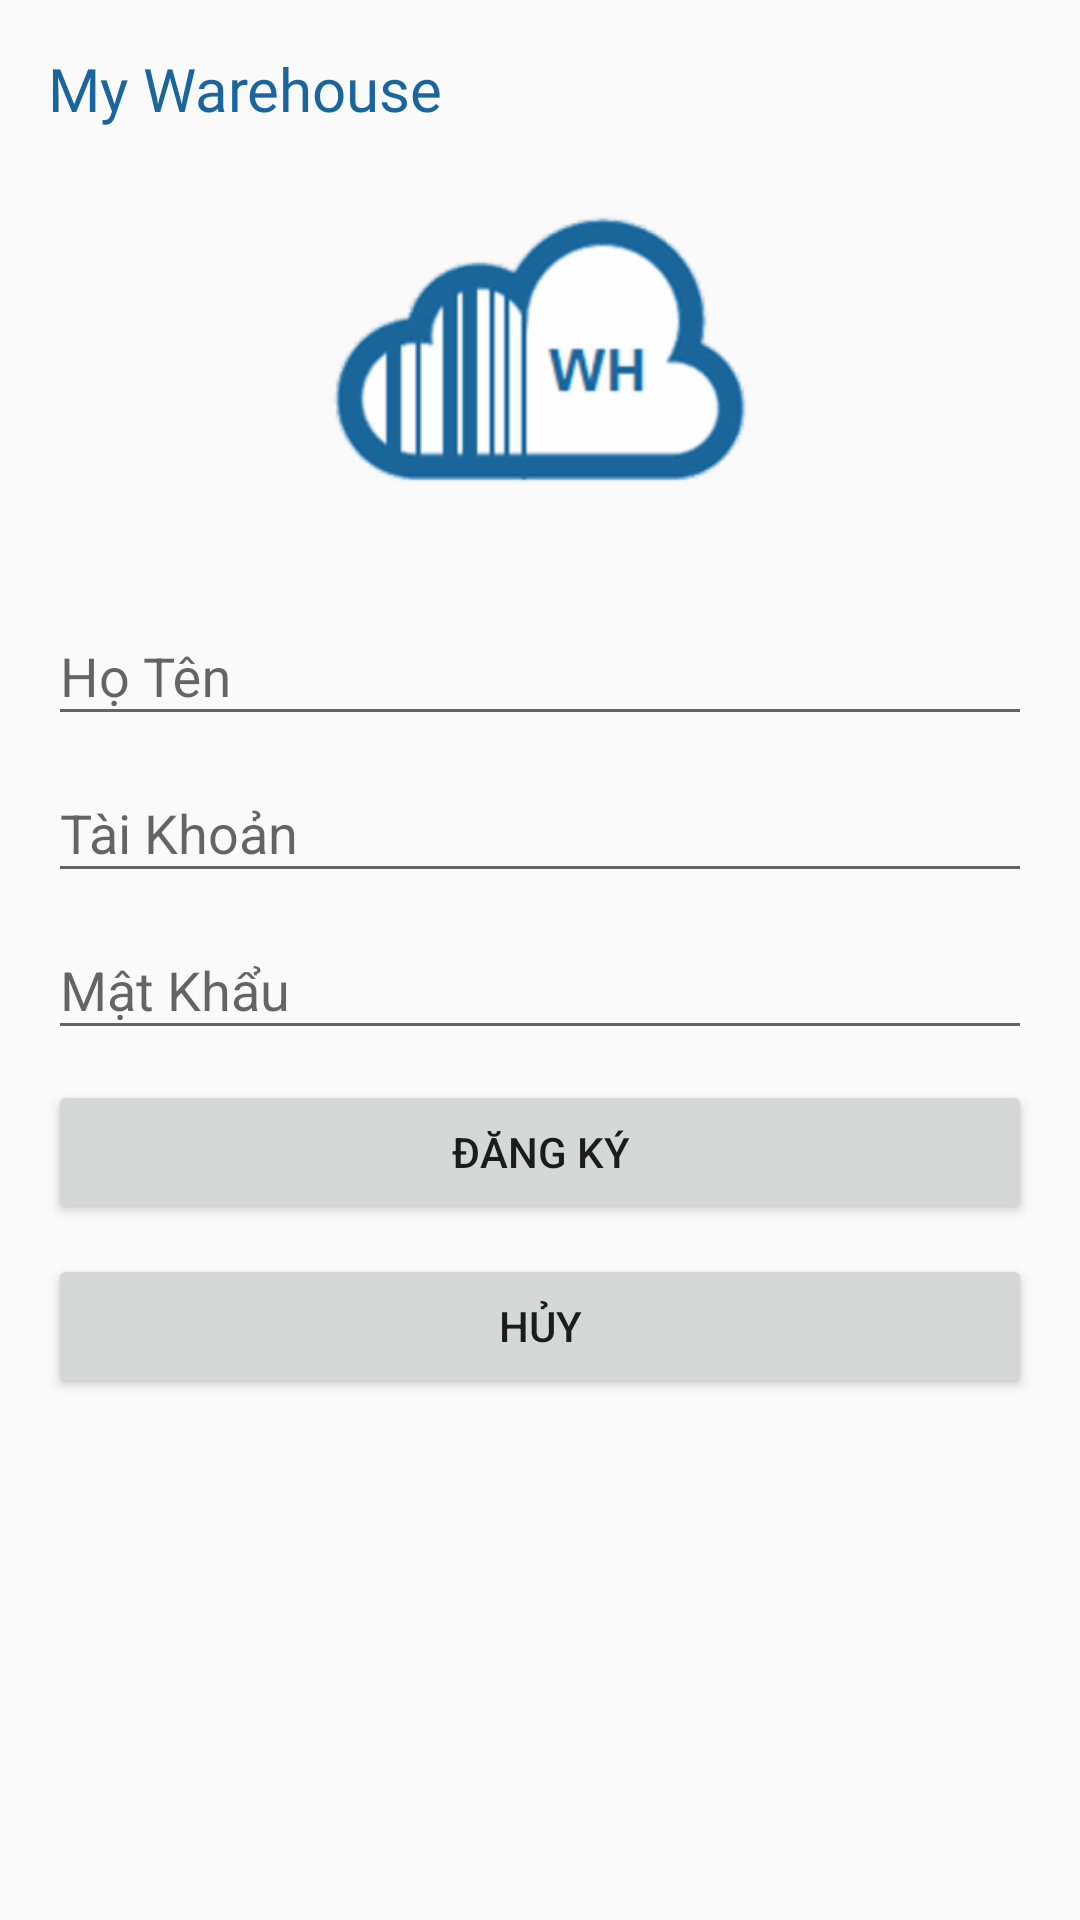

Android layout source for this screen:
<!-- AndroidManifest.xml: application theme AppTheme -->
<!-- res/layout/activity_sign_up.xml -->
<?xml version="1.0" encoding="utf-8"?>
<LinearLayout xmlns:android="http://schemas.android.com/apk/res/android"
    xmlns:tools="http://schemas.android.com/tools"
    android:layout_width="match_parent"
    android:layout_height="match_parent"
    android:gravity="center_horizontal"
    android:orientation="vertical"
    android:paddingBottom="@dimen/activity_vertical_margin"
    android:paddingLeft="@dimen/activity_horizontal_margin"
    android:paddingRight="@dimen/activity_horizontal_margin"
    android:paddingTop="@dimen/activity_vertical_margin">

    <ProgressBar
        android:id="@+id/progress"
        style="?android:attr/progressBarStyleLarge"
        android:layout_width="wrap_content"
        android:layout_height="wrap_content"
        android:layout_marginBottom="8dp"
        android:visibility="gone"/>

    <ScrollView
        android:layout_width="match_parent"
        android:layout_height="match_parent"
        android:id="@+id/signup_form">

        <LinearLayout
            android:id="@+id/email_login_form"
            android:layout_width="match_parent"
            android:layout_height="wrap_content"
            android:orientation="vertical">

            <TextView
                android:layout_width="match_parent"
                android:layout_height="wrap_content"
                android:text="@string/company_name"
                android:textSize="20sp"
                android:textColor="#1a669c"
                android:fontFamily="@font/calibri"/>

            <ImageView
                android:layout_width="150dp"
                android:layout_height="150dp"
                android:layout_gravity="center"
                android:src="@drawable/logo" />

            <android.support.design.widget.TextInputLayout
                android:layout_width="match_parent"
                android:layout_height="wrap_content">

                <EditText
                    android:id="@+id/fullname"
                    android:layout_width="match_parent"
                    android:layout_height="wrap_content"
                    android:hint="@string/fullname_label"
                    android:inputType="text"
                    android:maxLines="1"
                    android:singleLine="true" />

            </android.support.design.widget.TextInputLayout>

            <android.support.design.widget.TextInputLayout
                android:layout_width="match_parent"
                android:layout_height="wrap_content">

                <EditText
                    android:id="@+id/email"
                    android:layout_width="match_parent"
                    android:layout_height="wrap_content"
                    android:hint="@string/username_label"
                    android:inputType="textEmailAddress"
                    android:maxLines="1"
                    android:singleLine="true" />

            </android.support.design.widget.TextInputLayout>

            <android.support.design.widget.TextInputLayout
                android:layout_width="match_parent"
                android:layout_height="wrap_content">

                <EditText
                    android:id="@+id/password"
                    android:layout_width="match_parent"
                    android:layout_height="wrap_content"
                    android:hint="@string/password_label"
                    android:imeActionId="6"
                    android:imeActionLabel="@string/action_sign_up_short"
                    android:imeOptions="actionUnspecified"
                    android:inputType="textPassword"
                    android:maxLines="1"
                    android:singleLine="true" />

            </android.support.design.widget.TextInputLayout>

            <Button
                android:layout_width="match_parent"
                android:layout_height="wrap_content"
                android:text="@string/action_sign_up"
                android:layout_marginTop="10dp"
                android:layout_marginBottom="10dp"
                android:id="@+id/signup_submit"/>

            <Button
                android:layout_width="match_parent"
                android:layout_height="wrap_content"
                android:text="@string/action_cancel"
                android:id="@+id/signup_cancel"/>

        </LinearLayout>

    </ScrollView>


</LinearLayout>
<!-- resources referenced by this layout -->
<resources>
  <dimen name="activity_horizontal_margin">16dp</dimen>
  <dimen name="activity_vertical_margin">16dp</dimen>
  <!-- drawable logo: png bitmap (drawable-hdpi, 7838 bytes) -->
  <string name="action_cancel">Hủy</string>
  <string name="action_sign_up" translatable="false">Đăng Ký</string>
  <string name="action_sign_up_short">Đăng Ký</string>
  <string name="company_name" translatable="false">My Warehouse</string>
  <string name="fullname_label">Họ Tên</string>
  <string name="password_label">Mật Khẩu</string>
  <string name="username_label">Tài Khoản</string>
  <style name="AppTheme" parent="Theme.AppCompat.Light.NoActionBar">
          
          <item name="colorPrimary">@color/colorPrimary</item>
          <item name="colorPrimaryDark">@color/colorPrimaryDark</item>
          <item name="colorAccent">@color/colorAccent</item>
          <item name="preferenceTheme">@style/AppPreferenceTheme</item>
      </style>
  <color name="colorPrimary">#3F51B5</color>
  <color name="colorPrimaryDark">#000000</color>
  <color name="colorAccent">#c00000</color>
  <style name="AppPreferenceTheme" parent="@style/PreferenceThemeOverlay.v14.Material">
          <item name="preferenceFragmentCompatStyle">
              @style/AppPreferenceFragmentCompatStyle
          </item>
      </style>
  <style name="AppPreferenceFragmentCompatStyle" parent="@style/PreferenceFragment.Material">
          <item name="android:layout">@layout/pref_screen</item>
      </style>
</resources>
